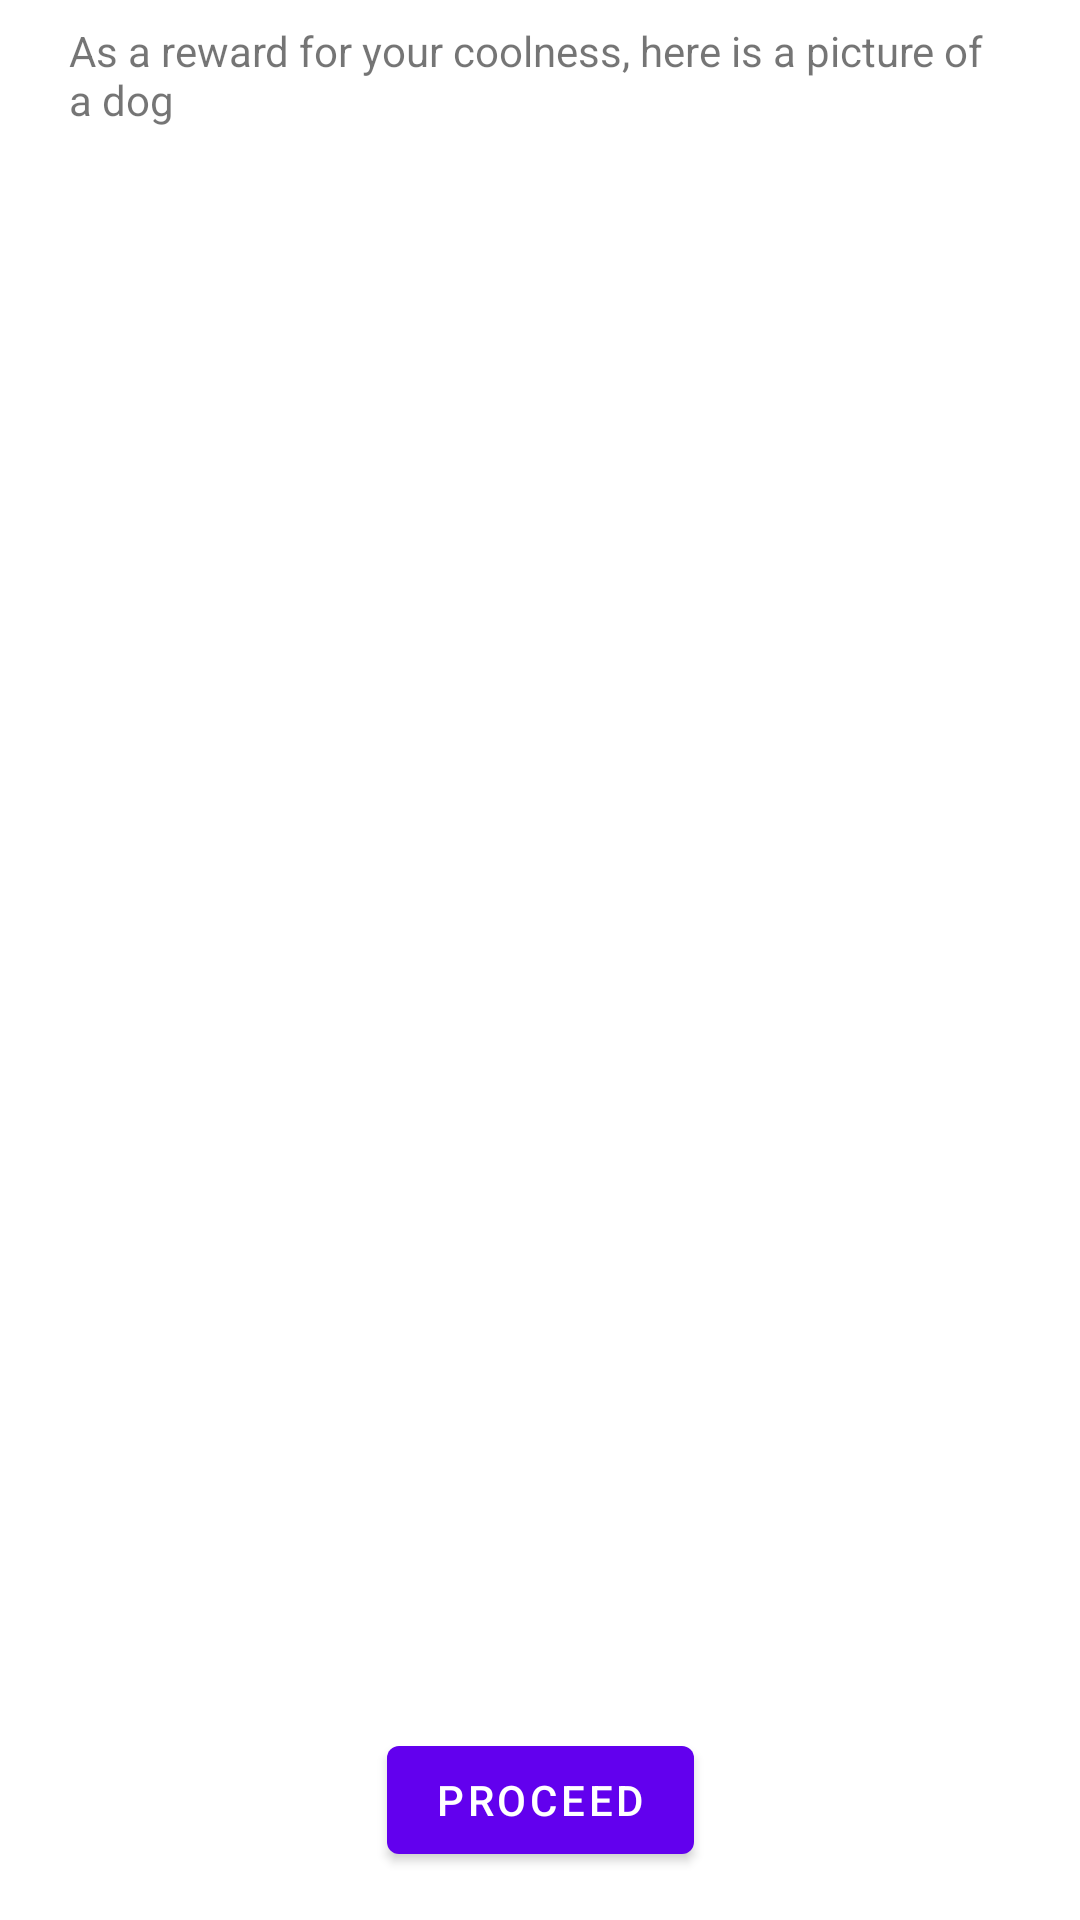

Reconstruct the res/layout file that produces this screen, plus the resources it refers to.
<!-- AndroidManifest.xml: application theme Theme.Lr5Navigation -->
<!-- res/layout/fragment_dog.xml -->
<?xml version="1.0" encoding="utf-8"?>
<androidx.constraintlayout.widget.ConstraintLayout xmlns:android="http://schemas.android.com/apk/res/android"
    xmlns:app="http://schemas.android.com/apk/res-auto"
    xmlns:tools="http://schemas.android.com/tools"
    android:id="@+id/frameLayout4"
    android:layout_width="match_parent"
    android:layout_height="match_parent"
    tools:context=".DogFragment">

    
    <TextView
        android:id="@+id/textView4"
        android:layout_width="313dp"
        android:layout_height="66dp"
        android:text="As a reward for your coolness, here is a picture of a dog"
        app:layout_constraintBottom_toBottomOf="parent"
        app:layout_constraintEnd_toEndOf="parent"
        app:layout_constraintHorizontal_bias="0.49"
        app:layout_constraintStart_toStartOf="parent"
        app:layout_constraintTop_toTopOf="parent"
        app:layout_constraintVertical_bias="0.013" />

    <ImageView
        android:id="@+id/imageView"
        android:layout_width="wrap_content"
        android:layout_height="wrap_content"
        android:layout_marginBottom="4dp"
        android:src="@drawable/dog"
        app:layout_constraintBottom_toTopOf="@+id/button5"
        app:layout_constraintEnd_toEndOf="parent"
        app:layout_constraintHorizontal_bias="1.0"
        app:layout_constraintStart_toStartOf="parent" />

    <Button
        android:id="@+id/button5"
        android:layout_width="wrap_content"
        android:layout_height="wrap_content"
        android:layout_marginBottom="16dp"
        android:text="Proceed"
        app:layout_constraintBottom_toBottomOf="parent"
        app:layout_constraintEnd_toEndOf="parent"
        app:layout_constraintStart_toStartOf="parent" />

    <TextView
        android:id="@+id/textView5"
        android:layout_width="358dp"
        android:layout_height="wrap_content"
        android:fontFamily="@font/seaweed_script"
        android:textColor="@color/black"
        android:textSize="24sp"
        app:layout_constraintBottom_toTopOf="@+id/imageView"
        app:layout_constraintEnd_toEndOf="parent"
        app:layout_constraintStart_toStartOf="parent"
        app:layout_constraintTop_toBottomOf="@+id/textView4" />

</androidx.constraintlayout.widget.ConstraintLayout>
<!-- resources referenced by this layout -->
<resources>
  <style name="Theme.Lr5Navigation" parent="Theme.MaterialComponents.DayNight.DarkActionBar">
          
          <item name="colorPrimary">@color/purple_500</item>
          <item name="colorPrimaryVariant">@color/purple_700</item>
          <item name="colorOnPrimary">@color/white</item>
          
          <item name="colorSecondary">@color/teal_200</item>
          <item name="colorSecondaryVariant">@color/teal_700</item>
          <item name="colorOnSecondary">@color/black</item>
          
          <item name="android:statusBarColor" tools:targetApi="l">?attr/colorPrimaryVariant</item>
          
      </style>
  <!-- not gathered from this repository: default colours our renderer supplied (Android Studio template values) -->
  <color name="purple_500">#FF6200EE</color>
  <color name="purple_700">#FF3700B3</color>
  <color name="teal_200">#FF03DAC5</color>
  <color name="teal_700">#FF018786</color>
  <color name="black">#FF000000</color>
  <color name="white">#FFFFFFFF</color>
</resources>
